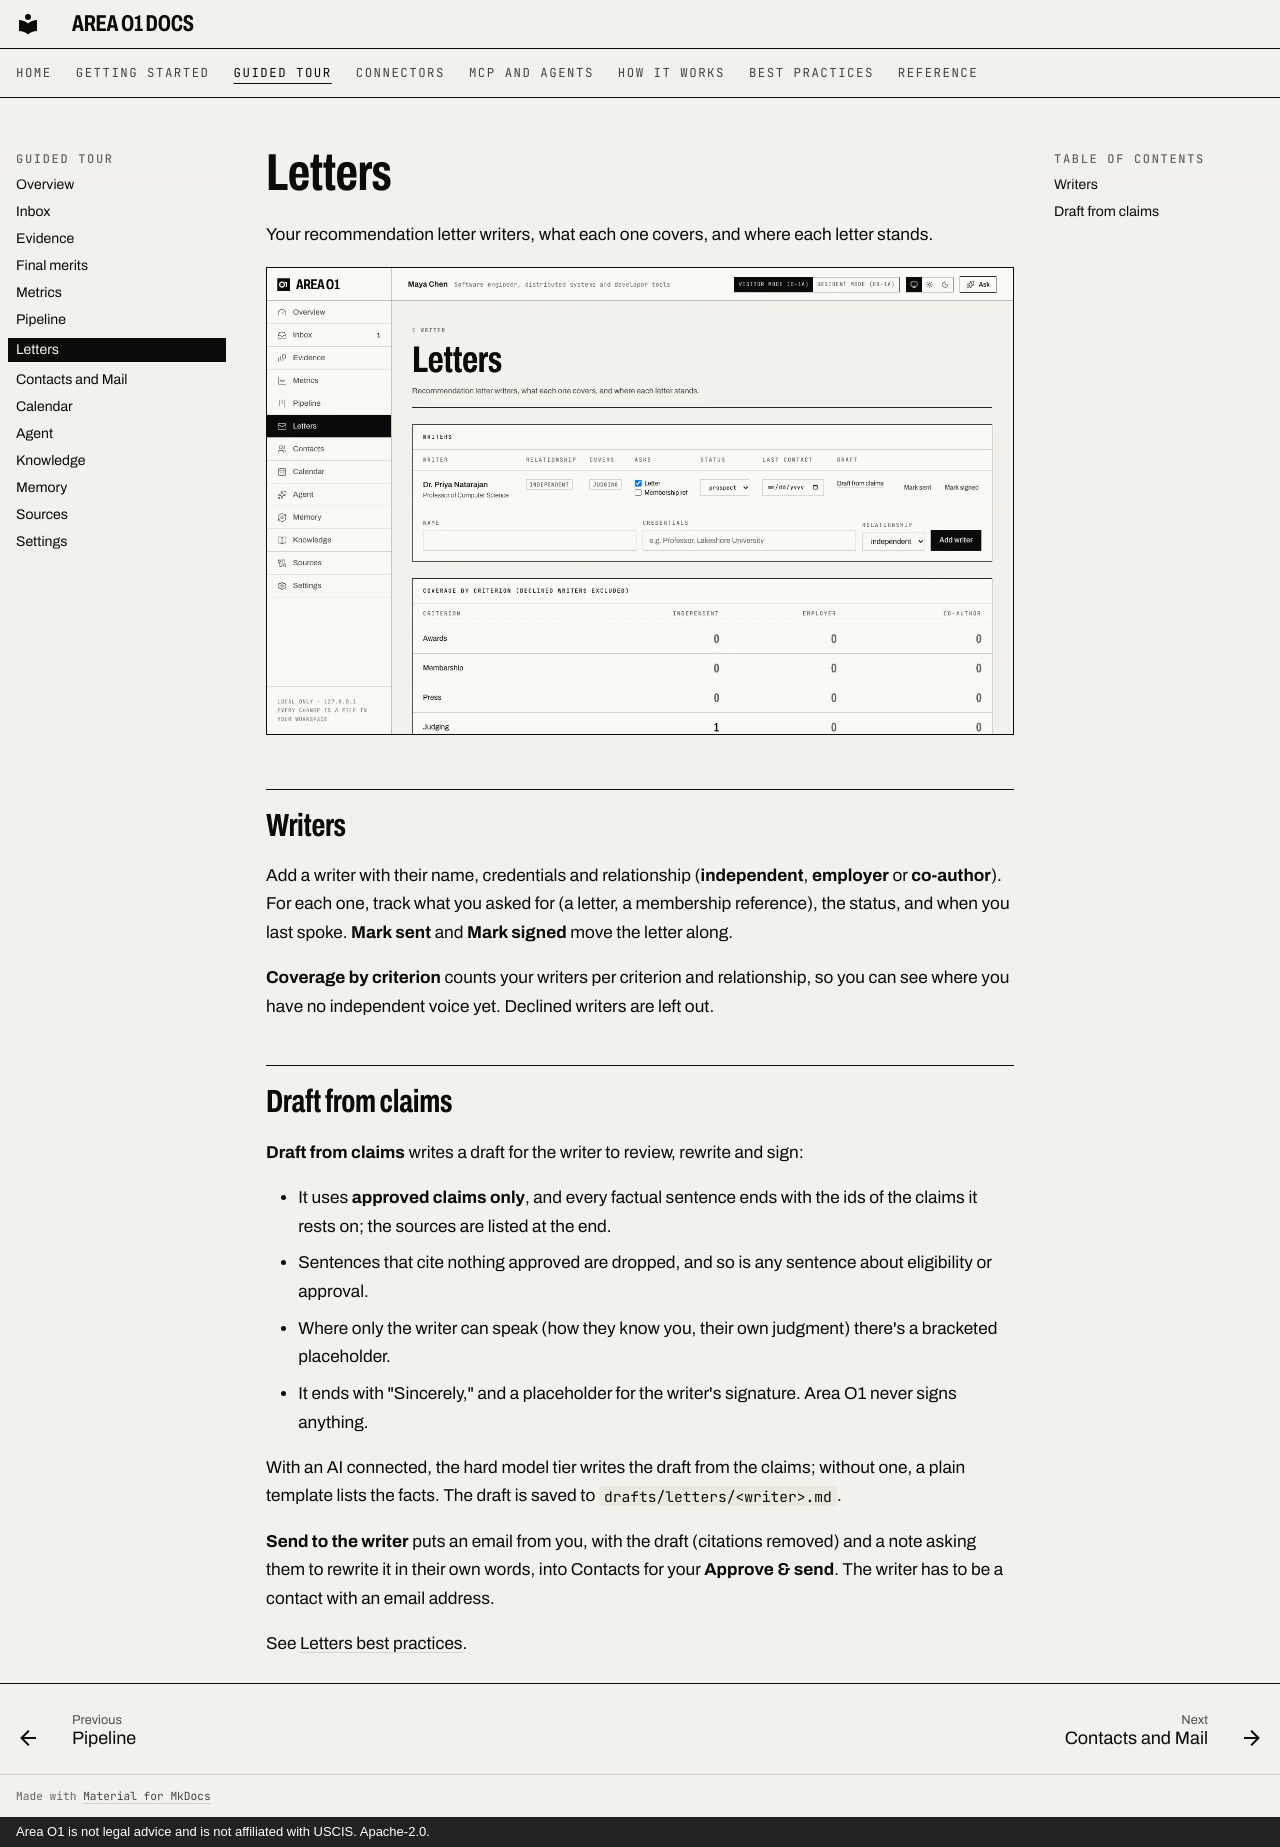

repository: ris3abh/Lighthouse · page: tour/letters/index.html · generator: mkdocs · copyright: Area O1 is not legal advice and is not affiliated with USCIS. Apache-2.0.

# Letters

Your recommendation letter writers, what each one covers, and where each letter stands.

![The Letters page with one independent writer covering Judging, and coverage by criterion](../assets/shots/letters-light.webp#only-light)
![The Letters page with one independent writer covering Judging, and coverage by criterion](../assets/shots/letters-dark.webp#only-dark)


## Writers

Add a writer with their name, credentials and relationship (**independent**, **employer** or
**co-author**). For each one, track what you asked for (a letter, a membership reference), the status, and
when you last spoke. **Mark sent** and **Mark signed** move the letter along.

**Coverage by criterion** counts your writers per criterion and relationship, so you can see where you have
no independent voice yet. Declined writers are left out.

## Draft from claims

**Draft from claims** writes a draft for the writer to review, rewrite and sign:

- It uses **approved claims only**, and every factual sentence ends with the ids of the claims it rests on;
  the sources are listed at the end.
- Sentences that cite nothing approved are dropped, and so is any sentence about eligibility or approval.
- Where only the writer can speak (how they know you, their own judgment) there's a bracketed placeholder.
- It ends with "Sincerely," and a placeholder for the writer's signature. Area O1 never signs anything.

With an AI connected, the hard model tier writes the draft from the claims; without one, a plain template
lists the facts. The draft is saved to `drafts/letters/<writer>.md`.

**Send to the writer** puts an email from you, with the draft (citations removed) and a note asking them to
rewrite it in their own words, into Contacts for your **Approve & send**. The writer has to be a contact with
an email address.

See [Letters best practices](../best-practices/letters.md).
